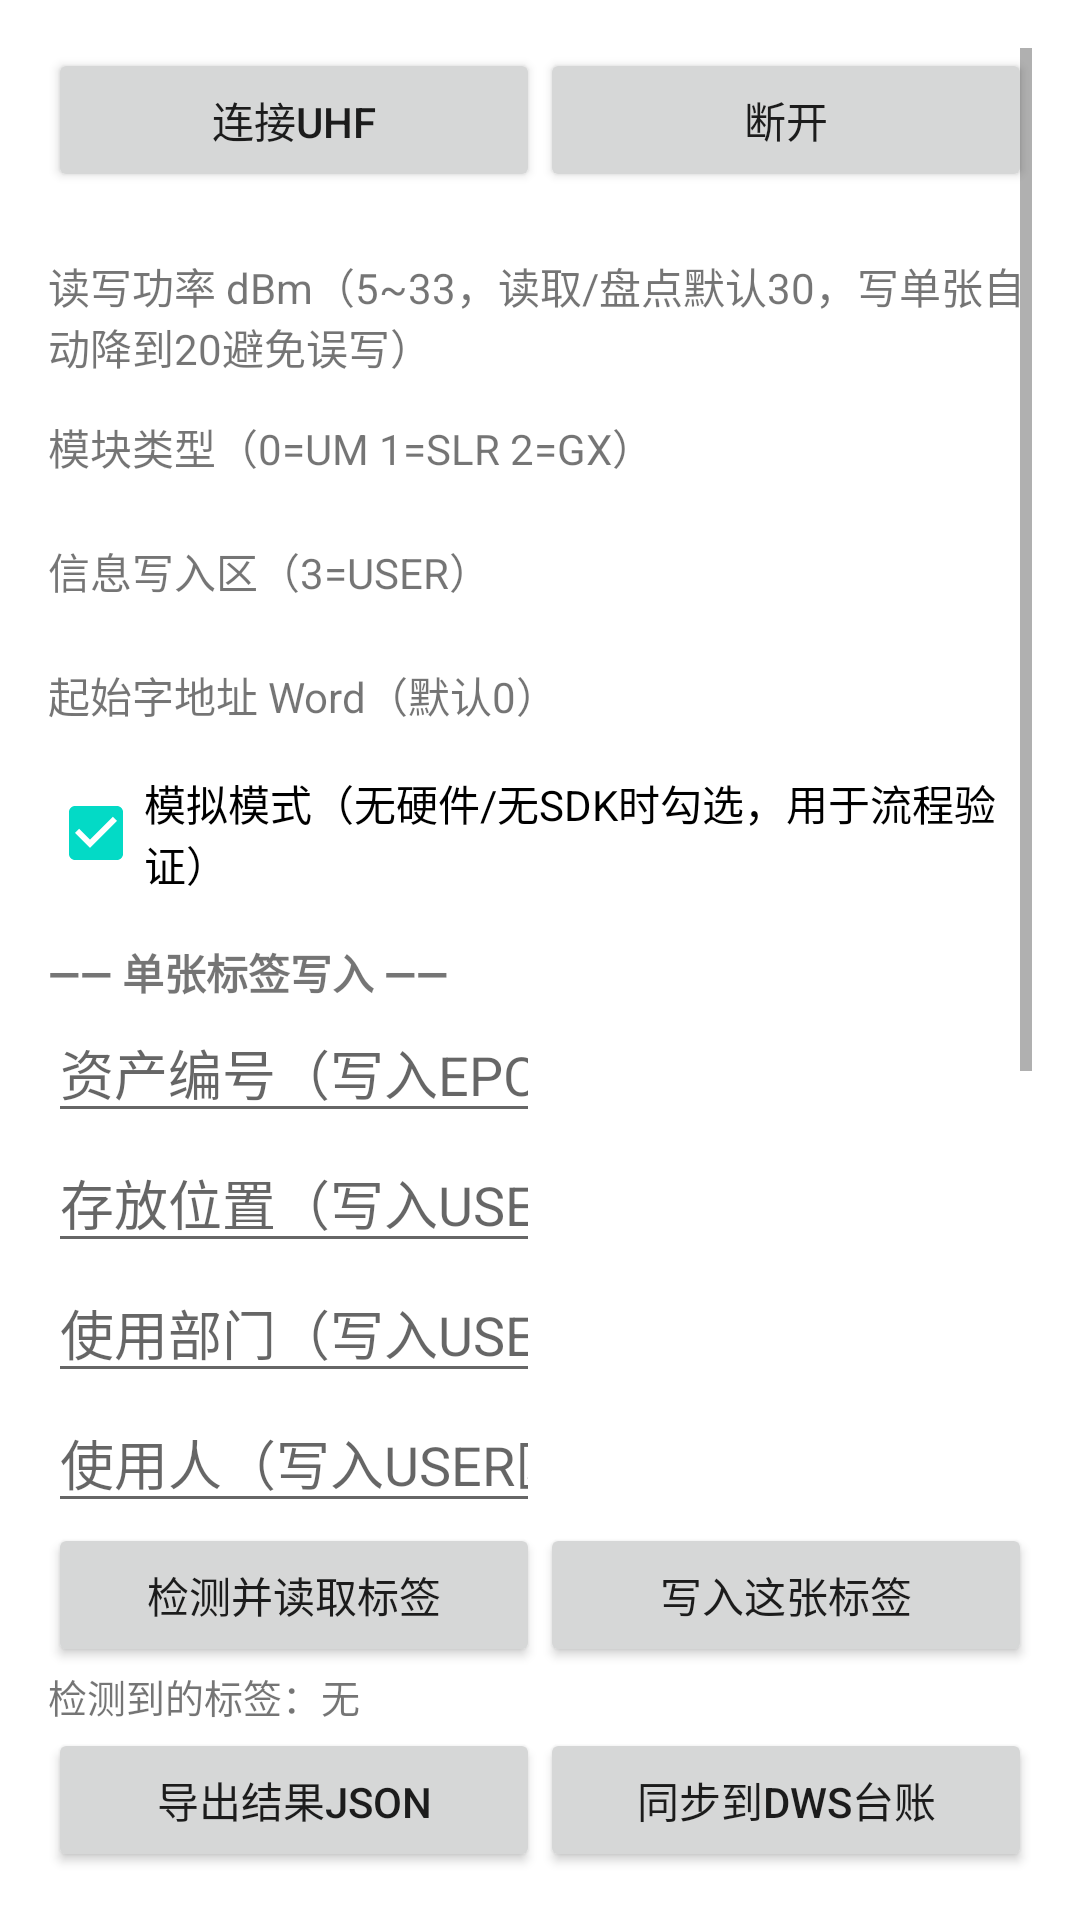

Layout XML and referenced resources for this Android screen:
<!-- AndroidManifest.xml: application theme Theme.MaterialComponents.DayNight.DarkActionBar -->
<!-- res/layout/activity_main.xml -->
<?xml version="1.0" encoding="utf-8"?>
<LinearLayout xmlns:android="http://schemas.android.com/apk/res/android"
    android:layout_width="match_parent"
    android:layout_height="match_parent"
    android:orientation="vertical"
    android:padding="16dp">

    
    <ScrollView
        android:layout_width="match_parent"
        android:layout_height="0dp"
        android:layout_weight="1"
        android:fillViewport="true">

        <LinearLayout
            android:layout_width="match_parent"
            android:layout_height="wrap_content"
            android:orientation="vertical">

    
    <LinearLayout
        android:layout_width="match_parent"
        android:layout_height="wrap_content"
        android:orientation="horizontal">
        <Button
            android:id="@+id/btnConnect"
            android:layout_width="0dp"
            android:layout_height="wrap_content"
            android:layout_weight="1"
            android:text="连接UHF" />
        <Button
            android:id="@+id/btnDisconnect"
            android:layout_width="0dp"
            android:layout_height="wrap_content"
            android:layout_weight="1"
            android:text="断开" />
    </LinearLayout>

    <GridLayout
        android:layout_width="match_parent"
        android:layout_height="wrap_content"
        android:columnCount="2"
        android:rowCount="4"
        android:layout_marginTop="8dp">

        <TextView android:text="@string/hint_power" />
        <EditText
            android:id="@+id/etPower"
            android:inputType="number"
            android:text="15" />

        <TextView android:text="@string/hint_module" />
        <EditText
            android:id="@+id/etModule"
            android:inputType="number"
            android:text="0" />

        <TextView android:text="@string/hint_target_bank" />
        <EditText
            android:id="@+id/etBank"
            android:inputType="number"
            android:text="3" />

        <TextView android:text="@string/hint_start_word" />
        <EditText
            android:id="@+id/etStartWord"
            android:inputType="number"
            android:text="0" />
    </GridLayout>

    
    <CheckBox
        android:id="@+id/chkSimulate"
        android:layout_width="match_parent"
        android:layout_height="wrap_content"
        android:layout_marginTop="4dp"
        android:checked="true"
        android:text="模拟模式（无硬件/无SDK时勾选，用于流程验证）" />

    
    <TextView
        android:layout_width="match_parent"
        android:layout_height="wrap_content"
        android:layout_marginTop="12dp"
        android:textStyle="bold"
        android:text="@string/single_section" />

    
    <LinearLayout
        android:layout_width="match_parent"
        android:layout_height="wrap_content"
        android:orientation="horizontal"
        android:weightSum="1">
        <EditText
            android:id="@+id/etSingleAsset"
            android:layout_width="0dp"
            android:layout_height="wrap_content"
            android:layout_weight="0.5"
            android:inputType="text"
            android:hint="@string/hint_single_asset" />
        <Space
            android:layout_width="0dp"
            android:layout_height="1dp"
            android:layout_weight="0.5" />
    </LinearLayout>

    <LinearLayout
        android:layout_width="match_parent"
        android:layout_height="wrap_content"
        android:orientation="horizontal"
        android:weightSum="1">
        <EditText
            android:id="@+id/etLocation"
            android:layout_width="0dp"
            android:layout_height="wrap_content"
            android:layout_weight="0.5"
            android:inputType="text"
            android:hint="@string/hint_location" />
        <Space
            android:layout_width="0dp"
            android:layout_height="1dp"
            android:layout_weight="0.5" />
    </LinearLayout>

    <LinearLayout
        android:layout_width="match_parent"
        android:layout_height="wrap_content"
        android:orientation="horizontal"
        android:weightSum="1">
        <EditText
            android:id="@+id/etDept"
            android:layout_width="0dp"
            android:layout_height="wrap_content"
            android:layout_weight="0.5"
            android:inputType="text"
            android:hint="@string/hint_dept" />
        <Space
            android:layout_width="0dp"
            android:layout_height="1dp"
            android:layout_weight="0.5" />
    </LinearLayout>

    <LinearLayout
        android:layout_width="match_parent"
        android:layout_height="wrap_content"
        android:orientation="horizontal"
        android:weightSum="1">
        <EditText
            android:id="@+id/etOwner"
            android:layout_width="0dp"
            android:layout_height="wrap_content"
            android:layout_weight="0.5"
            android:inputType="text"
            android:hint="@string/hint_owner" />
        <Space
            android:layout_width="0dp"
            android:layout_height="1dp"
            android:layout_weight="0.5" />
    </LinearLayout>

    <LinearLayout
        android:layout_width="match_parent"
        android:layout_height="wrap_content"
        android:orientation="horizontal">
        <Button
            android:id="@+id/btnDetectSingle"
            android:layout_width="0dp"
            android:layout_height="wrap_content"
            android:layout_weight="1"
            android:text="@string/btn_detect_single" />
        <Button
            android:id="@+id/btnWriteSingle"
            android:layout_width="0dp"
            android:layout_height="wrap_content"
            android:layout_weight="1"
            android:text="@string/btn_write_single" />
    </LinearLayout>

    <TextView
        android:id="@+id/tvDetected"
        android:layout_width="match_parent"
        android:layout_height="wrap_content"
        android:text="@string/tv_detected"
        android:textSize="13sp" />

    <TextView
        android:id="@+id/tvSingleResult"
        android:layout_width="match_parent"
        android:layout_height="wrap_content"
        android:text="@string/tv_single_result"
        android:textSize="13sp" />

    
    <LinearLayout
        android:layout_width="match_parent"
        android:layout_height="wrap_content"
        android:orientation="horizontal"
        android:layout_marginTop="8dp">
        <Button
            android:id="@+id/btnImport"
            android:layout_width="0dp"
            android:layout_height="wrap_content"
            android:layout_weight="1"
            android:text="导入Excel/CSV" />
        <Button
            android:id="@+id/btnTemplate"
            android:layout_width="0dp"
            android:layout_height="wrap_content"
            android:layout_weight="1"
            android:text="导出Excel模板" />
    </LinearLayout>

    <LinearLayout
        android:layout_width="match_parent"
        android:layout_height="wrap_content"
        android:orientation="horizontal"
        android:layout_marginTop="4dp">
        <Button
            android:id="@+id/btnAddSingle"
            android:layout_width="0dp"
            android:layout_height="wrap_content"
            android:layout_weight="1"
            android:text="新增（编码自动生成）" />
        <Button
            android:id="@+id/btnStartWrite"
            android:layout_width="0dp"
            android:layout_height="wrap_content"
            android:layout_weight="1"
            android:text="开始批量写标" />
    </LinearLayout>

    
    <LinearLayout
        android:layout_width="match_parent"
        android:layout_height="wrap_content"
        android:orientation="horizontal"
        android:layout_marginTop="8dp">
        <Button
            android:id="@+id/btnInventory"
            android:layout_width="0dp"
            android:layout_height="wrap_content"
            android:layout_weight="1"
            android:text="开始盘点" />
        <Button
            android:id="@+id/btnLocate"
            android:layout_width="0dp"
            android:layout_height="wrap_content"
            android:layout_weight="1"
            android:text="定位标签" />
    </LinearLayout>

    
    <TextView
        android:id="@+id/tvStatus"
        android:layout_width="match_parent"
        android:layout_height="wrap_content"
        android:layout_marginTop="8dp"
        android:text="状态：未连接"
        android:textSize="14sp" />

        <TextView
            android:id="@+id/tvProgress"
            android:layout_width="match_parent"
            android:layout_height="wrap_content"
            android:text="进度：0 / 0"
            android:textSize="14sp" />

        
        <androidx.recyclerview.widget.RecyclerView
            android:id="@+id/rvResults"
            android:layout_width="match_parent"
            android:layout_height="wrap_content"
            android:layout_marginTop="8dp"
            android:nestedScrollingEnabled="false"
            android:minHeight="120dp" />

        </LinearLayout>
    </ScrollView>

    
    <LinearLayout
        android:layout_width="match_parent"
        android:layout_height="wrap_content"
        android:orientation="horizontal">
        <Button
            android:id="@+id/btnExport"
            android:layout_width="0dp"
            android:layout_height="wrap_content"
            android:layout_weight="1"
            android:text="导出结果JSON" />
        <Button
            android:id="@+id/btnSync"
            android:layout_width="0dp"
            android:layout_height="wrap_content"
            android:layout_weight="1"
            android:text="同步到dws台账" />
    </LinearLayout>
</LinearLayout>
<!-- resources referenced by this layout -->
<resources>
  <string name="btn_detect_single">检测并读取标签</string>
  <string name="btn_write_single">写入这张标签</string>
  <string name="hint_dept">使用部门（写入USER区，可中文）</string>
  <string name="hint_location">存放位置（写入USER区，可中文）</string>
  <string name="hint_module">模块类型（0=UM 1=SLR 2=GX）</string>
  <string name="hint_owner">使用人（写入USER区，可中文）</string>
  <string name="hint_power">读写功率 dBm（5~33，读取/盘点默认30，写单张自动降到20避免误写）</string>
  <string name="hint_single_asset">资产编号（写入EPC区1，ASCII）</string>
  <string name="hint_start_word">起始字地址 Word（默认0）</string>
  <string name="hint_target_bank">信息写入区（3=USER）</string>
  <string name="single_section">—— 单张标签写入 ——</string>
  <string name="tv_detected">检测到的标签：无</string>
  <string name="tv_single_result">单张写入结果：未操作</string>
</resources>
